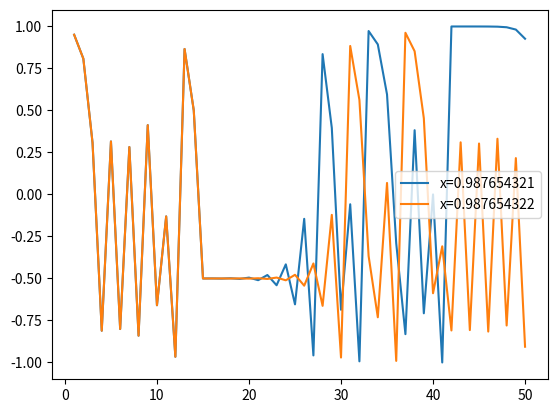

Reproduce this figure in Python.
import pandas as pd
import matplotlib.pyplot as plt

def f(k, x):
    return (k * (x ** 2)) - 1


x1 = 0.987654321
x2 = 0.987654322
cols = ['x=' + str(x1), 'x=' + str(x2)]
k = 2
t = 50
idx = [x + 1 for x in range(t)]

data = []

for i in range(t):
    x1 = f(k, x1)
    x2 = f(k, x2)
    data.append([x1, x2])

nldf = pd.DataFrame(data, index=idx, columns=cols)
nldf.plot()
plt.show()